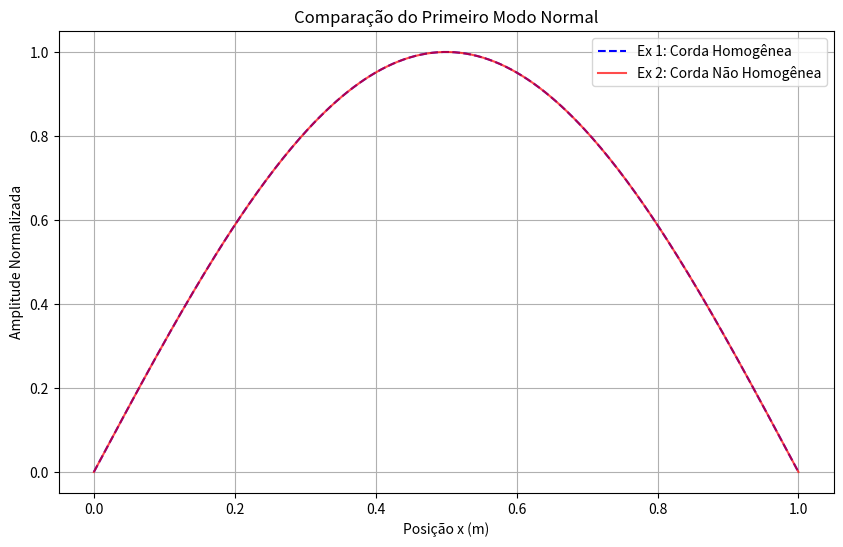

Here is the Python script that generated this plot:
import numpy as np
import scipy.sparse as sps
import scipy.linalg as la
import matplotlib.pyplot as plt

# =========================================================
# Parâmetros Gerais e Discretização
# =========================================================
L = 1.0  # m
T = 1000.0  # N
N = 250  # discretização
x = np.linspace(0, L, N+1)
dx = L / N
x_int = x[1:-1] # nós internos (1 até N-1)

# Matriz M (diferenças finitas para derivada segunda)
# Diagonal principal = -2, diagonais vizinhas = 1
M = -sps.diags([np.ones(N-2), -2 * np.ones(N-1), np.ones(N-2)], [-1, 0, 1]).toarray()

# =========================================================
# EXERCÍCIO 1: Corda Homogênea
# =========================================================
rho_homog = 0.954  # kg/m
c2_homog = T / rho_homog  # (m/s)²

# Matriz de sobreposição constante para o caso homogêneo
S_homog = (dx**2 / c2_homog) * np.identity(N-1)

# Autovalores e autovetores
lbd_homog, X_homog = la.eigh(M, S_homog)
w_homog = np.sqrt(lbd_homog)
f_homog = w_homog / (2 * np.pi)

# =========================================================
# EXERCÍCIO 2: Corda Não Homogênea
# =========================================================
rho0 = 0.954  # kg/m
# δ = 0.5 g/m² = 0.5e-3 kg/m²
delta = 0.5e-3  # kg/m²

# Densidade variável dependente da posição x
# ρ = ρ0 + (x - L/2)*δ
rho_x = rho0 + (x_int - L/2) * delta

# Matriz de sobreposição diagonal usando densidade variável
# S_nn = dx² / c_n² = dx² * ρ(x_n) / T
S_nao_homog = np.diag((dx**2 * rho_x) / T)

# Autovalores e autovetores
lbd_nao_homog, X_nao_homog = la.eigh(M, S_nao_homog)
w_nao_homog = np.sqrt(lbd_nao_homog)
f_nao_homog = w_nao_homog / (2 * np.pi)

# =========================================================
# RESPOSTAS (a) e (b)
# =========================================================

# --- (a) Variação da Frequência Fundamental ---
var_f = f_nao_homog[0] - f_homog[0]

print("=== Resultados (a): Variação da Frequência Fundamental ===")
print(f"Frequência Ex1 (Homogênea):     {f_homog[0]:.7f} Hz")
print(f"Frequência Ex2 (Não Homogênea): {f_nao_homog[0]:.7f} Hz")
print(f"Variação (Ex2 - Ex1):           {var_f:.7e} Hz")

# --- (b) Comparação Gráfica do 1º Modo Normal ---
u_homog = np.zeros(N+1)
u_homog[1:-1] = X_homog[:, 0]  # 1º modo homogêneo

u_nao_homog = np.zeros(N+1)
u_nao_homog[1:-1] = X_nao_homog[:, 0] # 1º modo não homogêneo

# Normalização para comparação da forma de onda (amplitude máxima = 1)
u_homog = u_homog / np.max(np.abs(u_homog))
u_nao_homog = u_nao_homog / np.max(np.abs(u_nao_homog))

# Alinhamento de fase (garante que ambas as ondas comecem "para cima")
if u_homog[1] < 0:
    u_homog = -u_homog
if u_nao_homog[1] < 0:
    u_nao_homog = -u_nao_homog

plt.figure(figsize=(10, 6))
plt.plot(x, u_homog, label='Ex 1: Corda Homogênea', linestyle='--', color='blue')
plt.plot(x, u_nao_homog, label='Ex 2: Corda Não Homogênea', color='red', alpha=0.7)
plt.title('Comparação do Primeiro Modo Normal')
plt.xlabel('Posição x (m)')
plt.ylabel('Amplitude Normalizada')
plt.legend()
plt.grid(True)
plt.show()
